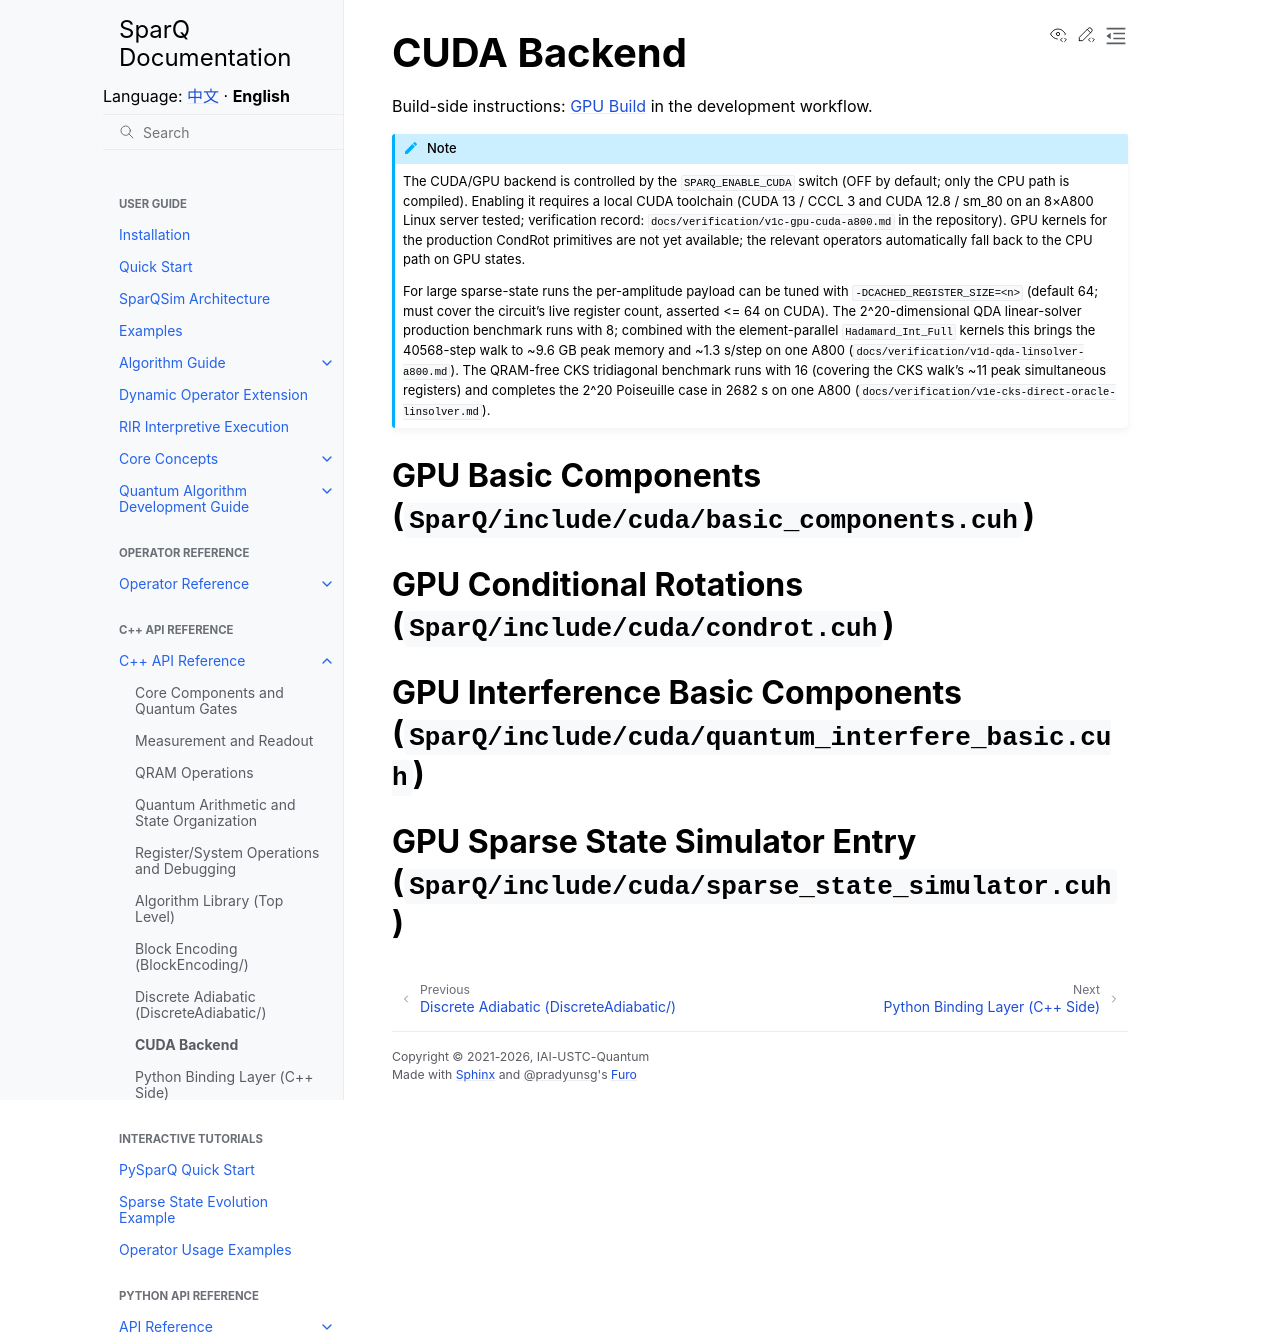

repository: IAI-USTC-Quantum/SparQSim · page: en/cpp_api/cuda.html · generator: sphinx

CUDA Backend
============

Build-side instructions: :doc:`GPU Build </guide/development/workflow>` in the development workflow.

.. note::

   The CUDA/GPU backend is controlled by the ``SPARQ_ENABLE_CUDA`` switch (OFF by default; only the CPU
   path is compiled). Enabling it requires a local CUDA toolchain (CUDA 13 / CCCL 3 and CUDA 12.8 /
   sm_80 on an 8×A800 Linux server tested; verification record: ``docs/verification/v1c-gpu-cuda-a800.md``
   in the repository). GPU kernels for the production CondRot primitives are not yet available; the
   relevant operators automatically fall back to the CPU path on GPU states.

   For large sparse-state runs the per-amplitude payload can be tuned with
   ``-DCACHED_REGISTER_SIZE=<n>`` (default 64; must cover the circuit's live
   register count, asserted <= 64 on CUDA). The 2^20-dimensional QDA
   linear-solver production benchmark runs with 8; combined with the
   element-parallel ``Hadamard_Int_Full`` kernels this brings the
   40568-step walk to ~9.6 GB peak memory and ~1.3 s/step on one A800
   (``docs/verification/v1d-qda-linsolver-a800.md``). The QRAM-free CKS
   tridiagonal benchmark runs with 16 (covering the CKS walk's ~11 peak
   simultaneous registers) and completes the 2^20 Poiseuille case in 2682 s
   on one A800 (``docs/verification/v1e-cks-direct-oracle-linsolver.md``).

GPU Basic Components (``SparQ/include/cuda/basic_components.cuh``)
------------------------------------------------------------------

.. doxygenfile:: basic_components.cuh
   :project: SparQ

GPU Conditional Rotations (``SparQ/include/cuda/condrot.cuh``)
--------------------------------------------------------------

.. doxygenfile:: condrot.cuh
   :project: SparQ

GPU Interference Basic Components (``SparQ/include/cuda/quantum_interfere_basic.cuh``)
--------------------------------------------------------------------------------------

.. doxygenfile:: quantum_interfere_basic.cuh
   :project: SparQ

GPU Sparse State Simulator Entry (``SparQ/include/cuda/sparse_state_simulator.cuh``)
------------------------------------------------------------------------------------

.. doxygenfile:: sparse_state_simulator.cuh
   :project: SparQ
